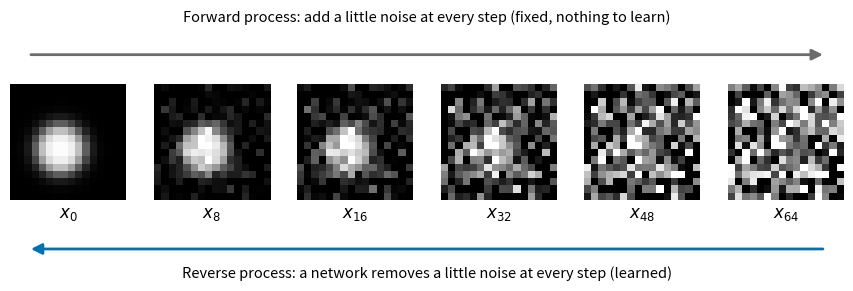

Python code for this plot: (Note: this script raises an exception after producing the figure.)
"""Rebuild the Week 7 overview figure: one disk noised with the notebook's cosine schedule."""
import math
from pathlib import Path

import matplotlib
matplotlib.use('Agg')
from matplotlib.patches import FancyArrowPatch
import matplotlib.pyplot as plt
import numpy as np

STEPS = 64
SHOWN = [0, 8, 16, 32, 48, 64]


def main():
    # The same disk recipe and schedule as exercises/week7/diffusion.ipynb.
    yy, xx = np.mgrid[:16, :16]
    distance = np.sqrt((yy - 8.5)**2 + (xx - 6.5)**2)
    clean = 2 / (1 + np.exp((distance - 3.2) / 0.6)) - 1
    t = np.arange(STEPS + 1)
    f = np.cos((t / STEPS + 0.008) / 1.008 * math.pi / 2)**2
    beta = np.zeros(STEPS + 1)
    beta[1:] = np.minimum(1 - f[1:] / f[:-1], 0.999)
    abar = np.cumprod(1 - beta)
    noise = np.random.default_rng(7).normal(size=clean.shape)

    fig, axes = plt.subplots(1, len(SHOWN), figsize=(9, 2.9))
    fig.subplots_adjust(left=0.03, right=0.97, top=0.70, bottom=0.30, wspace=0.12)
    for ax, step in zip(axes, SHOWN):
        noisy = np.sqrt(abar[step]) * clean + np.sqrt(1 - abar[step]) * noise
        ax.imshow(noisy, cmap='gray', vmin=-1, vmax=1, interpolation='nearest')
        ax.set(xticks=[], yticks=[])
        ax.spines[:].set_visible(False)
        ax.set_xlabel(f'$x_{{{step}}}$', fontsize=12, labelpad=4)
    arrow = dict(arrowstyle='-|>', linewidth=2, mutation_scale=16, shrinkA=0, shrinkB=0)
    fig.text(0.5, 0.93, 'Forward process: add a little noise at every step (fixed, nothing to learn)',
             ha='center', va='center', fontsize=10.5)
    fig.patches.append(FancyArrowPatch(
        (0.06, 0.80), (0.94, 0.80), transform=fig.transFigure, color='#6b6b6b', **arrow))
    fig.patches.append(FancyArrowPatch(
        (0.94, 0.13), (0.06, 0.13), transform=fig.transFigure, color='#0072B2', **arrow))
    fig.text(0.5, 0.045, 'Reverse process: a network removes a little noise at every step (learned)',
             ha='center', va='center', fontsize=10.5)
    output = Path(__file__).resolve().parents[1] / 'exercises/week7/figures/diffusion-chain.png'
    fig.savefig(output, dpi=160, facecolor='white', metadata={'Software': None})
    plt.close(fig)


if __name__ == '__main__':
    main()
